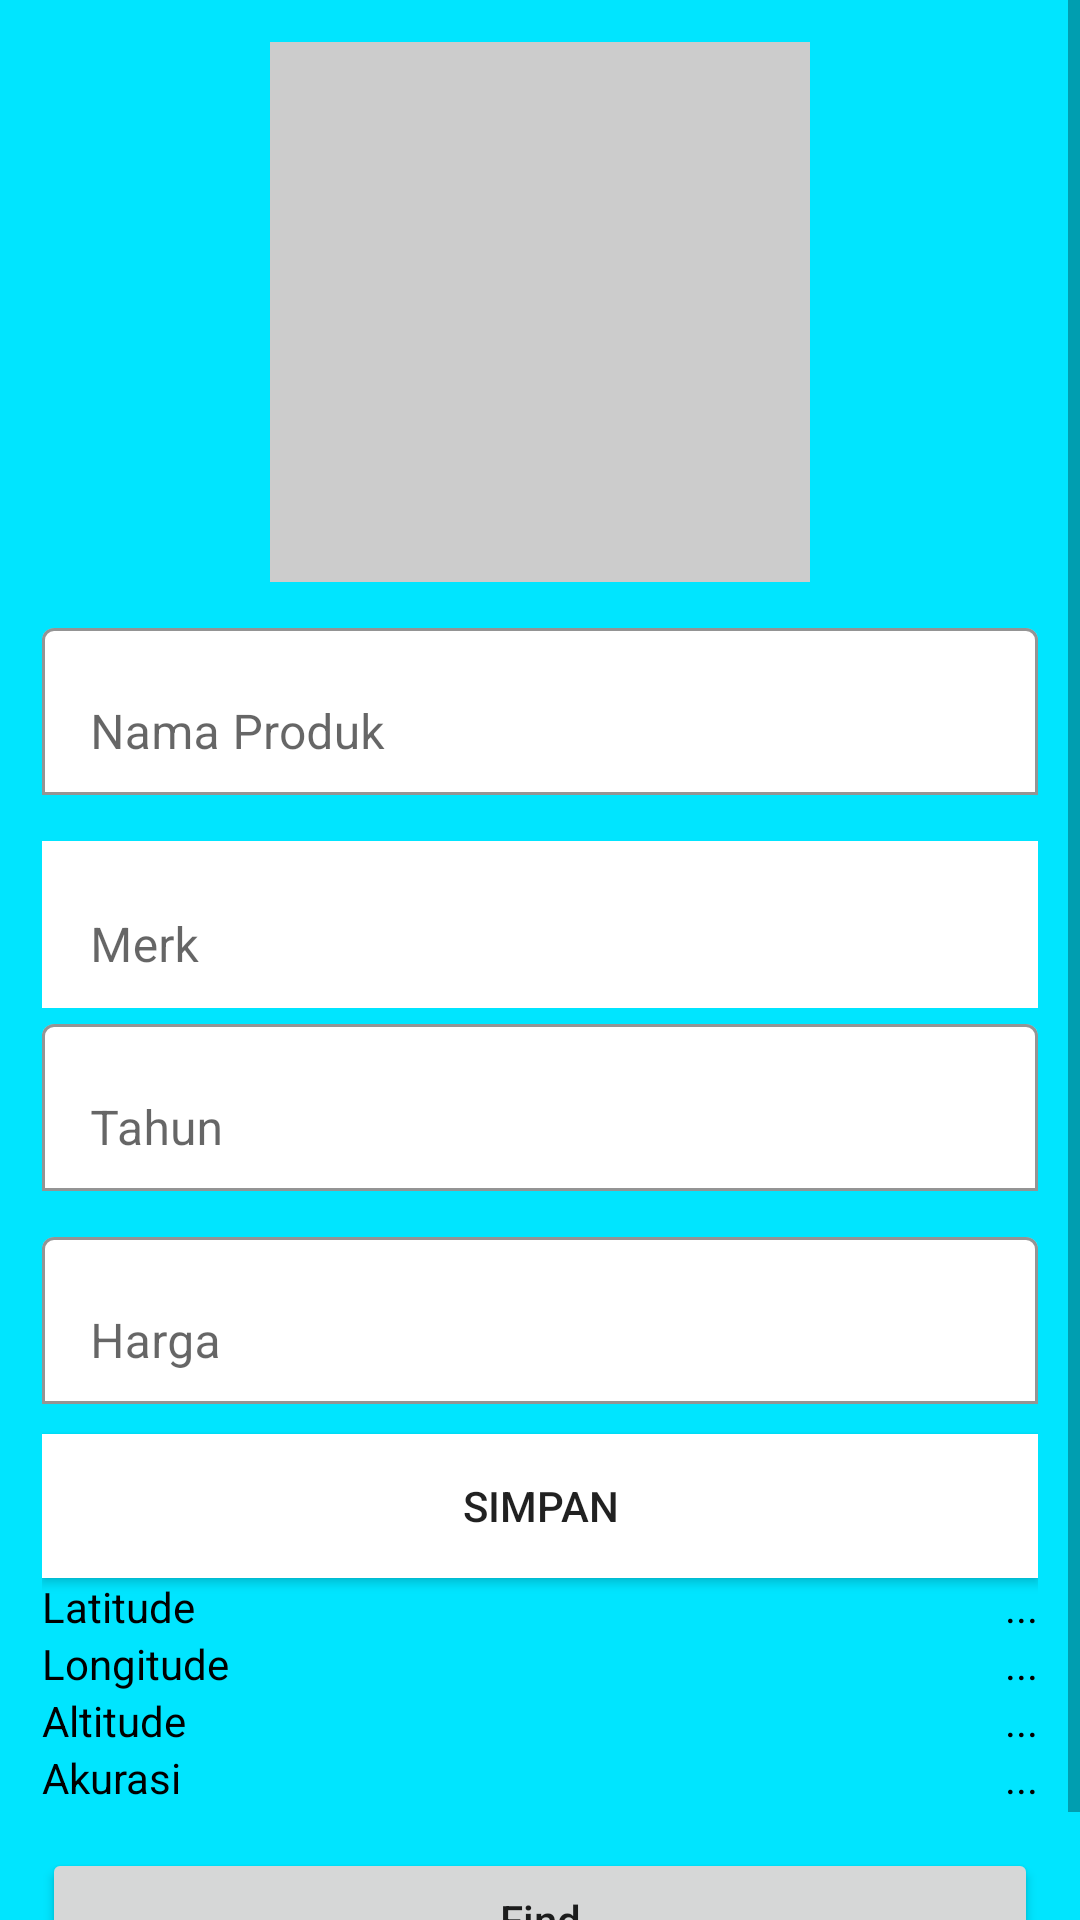

Reconstruct the res/layout file that produces this screen, plus the resources it refers to.
<!-- AndroidManifest.xml: application theme Theme.Projekuasputra -->
<!-- res/layout/activity_editor.xml -->
<?xml version="1.0" encoding="utf-8"?>
<ScrollView xmlns:android="http://schemas.android.com/apk/res/android"
    xmlns:app="http://schemas.android.com/apk/res-auto"
    xmlns:tools="http://schemas.android.com/tools"
    android:layout_width="match_parent"
    android:layout_height="match_parent"
    android:background="#00E5FF"
    tools:context=".EditorActivity">

    <LinearLayout
        android:layout_width="match_parent"
        android:layout_height="wrap_content"
        android:background="#00E5FF"
        android:orientation="vertical"
        android:padding="14dp">

        <RelativeLayout
            android:layout_width="match_parent"
            android:layout_height="wrap_content">

            <ImageView
                android:id="@+id/gambar"
                android:layout_width="180dp"
                android:layout_height="180dp"
                android:layout_centerHorizontal="true"
                android:background="#ccc"
                android:scaleType="centerInside"
                android:src="@drawable/ic_baseline_add_photo_alternate_24" />
        </RelativeLayout>

        <com.google.android.material.textfield.TextInputLayout
            android:layout_width="match_parent"
            android:layout_height="wrap_content"
            android:layout_marginTop="10dp"
            app:boxBackgroundColor="@color/white"
            app:boxBackgroundMode="outline">

            <EditText
                android:id="@+id/produk"
                android:layout_width="match_parent"
                android:layout_height="wrap_content"
                android:hint="Nama Produk"
                android:inputType="textPersonName" />
        </com.google.android.material.textfield.TextInputLayout>

        <com.google.android.material.textfield.TextInputLayout
            android:layout_width="match_parent"
            android:layout_height="wrap_content"
            android:layout_marginTop="10dp"
            app:boxBackgroundColor="@color/white"
            app:boxBackgroundMode="outline">

            <EditText
                android:id="@+id/merk"
                android:layout_width="match_parent"
                android:layout_height="wrap_content"
                android:background="#FFFFFF"
                android:hint="Merk"
                android:inputType="textPersonName" />
        </com.google.android.material.textfield.TextInputLayout>

        <com.google.android.material.textfield.TextInputLayout
            android:layout_width="match_parent"
            android:layout_height="wrap_content"
            app:boxBackgroundColor="@color/white"
            app:boxBackgroundMode="outline">

            <EditText
                android:id="@+id/tahun"
                android:layout_width="match_parent"
                android:layout_height="wrap_content"
                android:hint="Tahun"
                android:inputType="textPersonName" />
        </com.google.android.material.textfield.TextInputLayout>

        <com.google.android.material.textfield.TextInputLayout
            android:layout_width="match_parent"
            android:layout_height="wrap_content"
            android:layout_marginTop="10dp"
            app:boxBackgroundColor="@color/white"
            app:boxBackgroundMode="outline">

            <EditText
                android:id="@+id/harga"
                android:layout_width="match_parent"
                android:layout_height="wrap_content"
                android:hint="Harga"
                android:inputType="textPersonName" />
        </com.google.android.material.textfield.TextInputLayout>

        <Button
            android:id="@+id/btn_save"
            android:layout_width="match_parent"
            android:layout_height="wrap_content"
            android:layout_marginTop="10dp"
            android:background="#FFFFFF"
            android:text="Simpan" />

        <RelativeLayout
            android:layout_width="match_parent"
            android:layout_height="wrap_content">

            <TextView
                android:layout_width="wrap_content"
                android:layout_height="wrap_content"
                android:text="Latitude"
                android:textColor="@color/black" />

            <TextView
                android:id="@+id/latitude"
                android:layout_width="wrap_content"
                android:layout_height="wrap_content"
                android:layout_alignParentEnd="true"
                android:text="..."
                android:textColor="@color/black" />
        </RelativeLayout>

        <RelativeLayout
            android:layout_width="match_parent"
            android:layout_height="wrap_content">

            <TextView
                android:layout_width="wrap_content"
                android:layout_height="wrap_content"
                android:text="Longitude"
                android:textColor="@color/black" />

            <TextView
                android:id="@+id/longitude"
                android:layout_width="wrap_content"
                android:layout_height="wrap_content"
                android:layout_alignParentEnd="true"
                android:text="..."
                android:textColor="@color/black" />
        </RelativeLayout>

        <RelativeLayout
            android:layout_width="match_parent"
            android:layout_height="wrap_content">

            <TextView
                android:layout_width="wrap_content"
                android:layout_height="wrap_content"
                android:text="Altitude"
                android:textColor="@color/black" />

            <TextView
                android:id="@+id/altitude"
                android:layout_width="wrap_content"
                android:layout_height="wrap_content"
                android:layout_alignParentEnd="true"
                android:text="..."
                android:textColor="@color/black" />
        </RelativeLayout>

        <RelativeLayout
            android:layout_width="match_parent"
            android:layout_height="wrap_content">

            <TextView
                android:layout_width="wrap_content"
                android:layout_height="wrap_content"
                android:text="Akurasi"
                android:textColor="@color/black" />

            <TextView
                android:id="@+id/akurasi"
                android:layout_width="wrap_content"
                android:layout_height="wrap_content"
                android:layout_alignParentEnd="true"
                android:text="..."
                android:textColor="@color/black" />
        </RelativeLayout>

        <Button
            android:id="@+id/btn_find"
            android:layout_width="match_parent"
            android:layout_height="wrap_content"
            android:layout_marginTop="14dp"
            android:text="Find"
            android:textAllCaps="false" />
    </LinearLayout>
</ScrollView>
<!-- resources referenced by this layout -->
<resources>
  <style name="Theme.Projekuasputra" parent="Theme.MaterialComponents.DayNight.DarkActionBar">
          
          <item name="colorPrimary">@color/purple_500</item>
          <item name="colorPrimaryVariant">@color/purple_700</item>
          <item name="colorOnPrimary">@color/white</item>
          
          <item name="colorSecondary">@color/teal_200</item>
          <item name="colorSecondaryVariant">@color/teal_700</item>
          <item name="colorOnSecondary">@color/black</item>
          
          <item name="android:statusBarColor" tools:targetApi="l">?attr/colorPrimaryVariant</item>
          
      </style>
  <!-- not gathered from this repository: default colours our renderer supplied (Android Studio template values) -->
  <color name="purple_500">#FF6200EE</color>
  <color name="purple_700">#FF3700B3</color>
  <color name="teal_200">#FF03DAC5</color>
  <color name="teal_700">#FF018786</color>
  <color name="black">#FF000000</color>
  <color name="white">#FFFFFFFF</color>
</resources>
